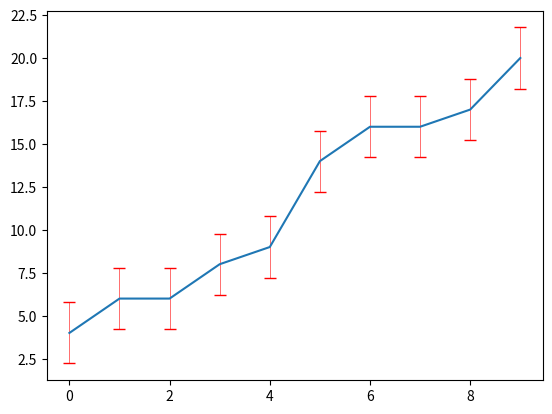

Generate this figure with matplotlib:
import numpy as np
import matplotlib.pyplot as plt

#define data
data = [4, 6, 6, 8, 9, 14, 16, 16, 17, 20]
std_error = np.std(data, ddof=1) / np.sqrt(len(data))
#define x and y coordinates
x = np.arange(len(data))
y = data

#create line chart with error bars
fig, ax = plt.subplots()

ax.errorbar(x, y, yerr=std_error, capsize=4, ecolor='red', elinewidth=0.4)
plt.show()